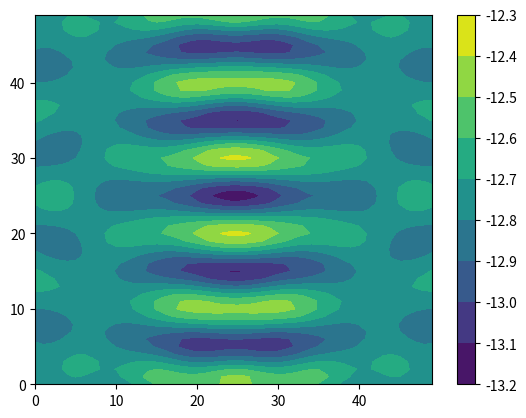

Reproduce this figure in Python.
import numpy as np
import matplotlib.pyplot as plt

# var
L = 5
W = 5

# const var
pi = 3.1415926

# wave
A = 1
u = 343
v = 40000
_lambda = u / v
w = 2 * pi * v
T = 2 * pi / w
rho = 1.293


# y = Acos(wt-2pi(sqrt(x^2+y^2+z^2))/lambda)
# v = -Awsin^2(wt-2pi(sqrt(x^2+y^2+z^2))/lambda)
#     cos 2x = (cos x)^2 - (sin x)^2 = 1 - 2(sin x)^2
#     (sin x)^2 = (1 - cos 2x)/2
#     v^2 = Aw(1-cos(2wt - 4pi(r)/lambda)/2
# integral v^2 by time
#     @v^2 = (1/2)AwT - Awsin(4pi-4pi(r)/lambda)/4 + Awsin(-4pi(r)/lambda)/4
#          = (1/2)AwT + Awsin(4pi(r)/lambda)/4 - Awsin(4pi(r)/lambda)/4
#          = (1/2)AwT
# a = -Aw^2cos(wt-2pi(sqrt(x^2+y^2+z^2))/lambda)
#      r = sqrt(x^2+y^2+z^2)
# dv/dx = 2piAwcos(wt-2pi(r)/lambda)/lambda
# -dp/dx = rho(-Aw^2cos(wt-2pi(r)/lambda)-Awsin(wt-2pi(r)/lambda)*2piAwcos(wt-2pi(r)/lambda)/lambda)
#        = rho(-Aw^2cos(wt-2pi(r)/lambda)-piA^2*w^2sin(2wt-4pi(r)/lambda))
# integral by time(1T)
# @-dp/dx = rho(-Awsin(wt-2pi(r)/lambda)+(1/2)*piA^2*wcos(2wt-4pi(r)/lambda))
#         = rho(-Awsin(-2pi(r)/lambda)+(1/2)*piA^2*wcos(4pi(r)/lambda)+Awsin(-2pi(r)/lambda)+piA^2*wcos(4pi(r)/lambda)/2)
#         = rho(piA^2*wcos(4pi(r)/lambda))
def wave_f(x1, y1, f):
    theta = 0
    for x, y in f.points:
        theta += np.cos(4 * pi * np.sqrt((x1 - x) ** 2 + (y1 - y) ** 2) / _lambda)
    return theta

# length
_l = L * _lambda / 2
_w = W * _lambda / 2

# degree
_N, _M = 50, 50


# be in real coordinate
def coordinate(x, y):
    x = x * _w / _N
    y = y * _l / _M
    return x, y


# create zero array
array = np.zeros((_N, _M))
array_v = np.zeros((_N, _M))

# non-liner sounder
# x = at + b
# y = ct + d
# e < t < f
class F:
    def __init__(self, a, b, c, d, e, f):
        self.points = []
        divide = np.maximum(_M, _N)
        mini = (f - e) / divide
        for i in range(divide):
            t = mini * i + e
            self.points.append([a * t + b, c * t + d])


# wave sounder
# f0: x = t
#     y = 0
#     0<t<_w
# f1: x = t
#     y = l
#     0<t<_w
f0 = F(1, 0, 0, 0, _w/4, 3*_w/4)
f1 = F(1, 0, 0, _l, _w/4, 3*_w/4)

# simulation
for i in range(_N):
    for j in range(_M):
        _x, _y = coordinate(i, j)
        array[j][i] += wave_f(_x, _y, f0)/_M**2
        array[j][i] += wave_f(_x, _y, f1)/_N**2

array = array * rho * (pi * A ** 2 * w)


# U = 2 * pi * R^3 (_p/3rhoc^2 - rho*v^2/2)
array = 2 * pi * (array/(3*rho*u**2)-rho*0.5*A*w*T/2)


contour = plt.contourf(array)

plt.colorbar(contour)

plt.show()
